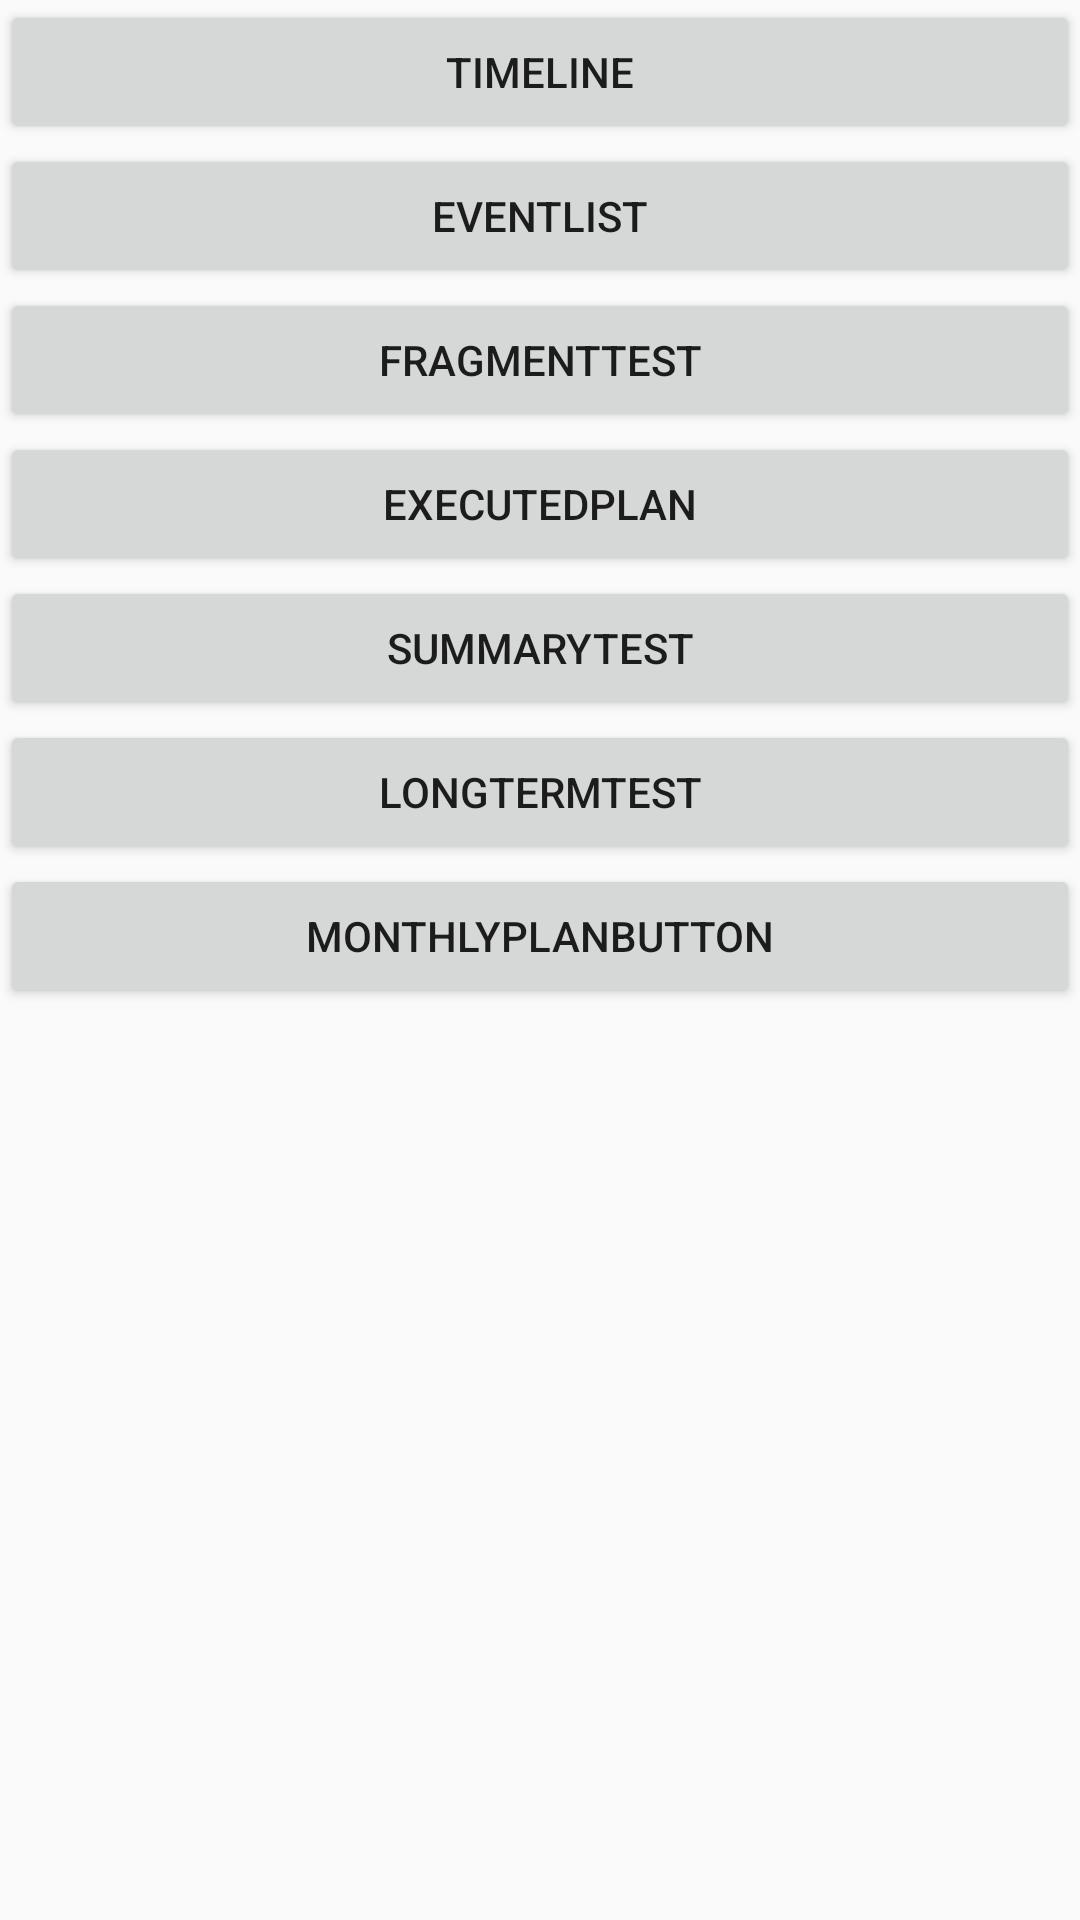

Layout XML and referenced resources for this Android screen:
<!-- AndroidManifest.xml: application theme AppTheme -->
<!-- res/layout/activity_main.xml -->
<?xml version="1.0" encoding="utf-8"?>
<LinearLayout xmlns:android="http://schemas.android.com/apk/res/android"
    android:layout_width="match_parent"
    android:layout_height="match_parent"
    android:id="@+id/activity_main"
    android:orientation="vertical">

    <Button
        android:layout_width="match_parent"
        android:layout_height="wrap_content"
        android:text="@string/TimeLineTest"
        android:id="@+id/TimeLineTestButton"/>

    <Button
        android:layout_width="match_parent"
        android:layout_height="wrap_content"
        android:text="EventList"
        android:id="@+id/EventListTestButton"/>

    <Button
        android:layout_width="match_parent"
        android:layout_height="wrap_content"
        android:text="FragmentTest"
        android:id="@+id/FragmentTestButton"/>

    <Button
        android:layout_width="match_parent"
        android:layout_height="wrap_content"
        android:text="ExecutedPlan"
        android:id="@+id/ExecuteTestButton"/>

    <Button
        android:layout_width="match_parent"
        android:layout_height="wrap_content"
        android:text="SummaryTest"
        android:id="@+id/SummaryTestButton"/>

    <Button
        android:layout_width="match_parent"
        android:layout_height="wrap_content"
        android:text="LongTermTest"
        android:id="@+id/LongTermScheduleTestButton"/>

    <Button
        android:layout_width="match_parent"
        android:layout_height="wrap_content"
        android:text="@string/MonthlyPlanButton"
        android:id="@+id/MonthlyPlanTestButton"/>

</LinearLayout>
<!-- resources referenced by this layout -->
<resources>
  <string name="MonthlyPlanButton">MonthlyPlanButton</string>
  <string name="TimeLineTest">TimeLine</string>
  <style name="AppTheme" parent="Theme.AppCompat.Light.DarkActionBar">
          
          <item name="colorPrimary">@color/colorPrimary</item>
          <item name="colorPrimaryDark">@color/colorPrimaryDark</item>
          <item name="colorAccent">@color/colorAccent</item>
      </style>
  <color name="colorPrimary">#008577</color>
  <color name="colorPrimaryDark">#00574B</color>
  <color name="colorAccent">#D81B60</color>
</resources>
